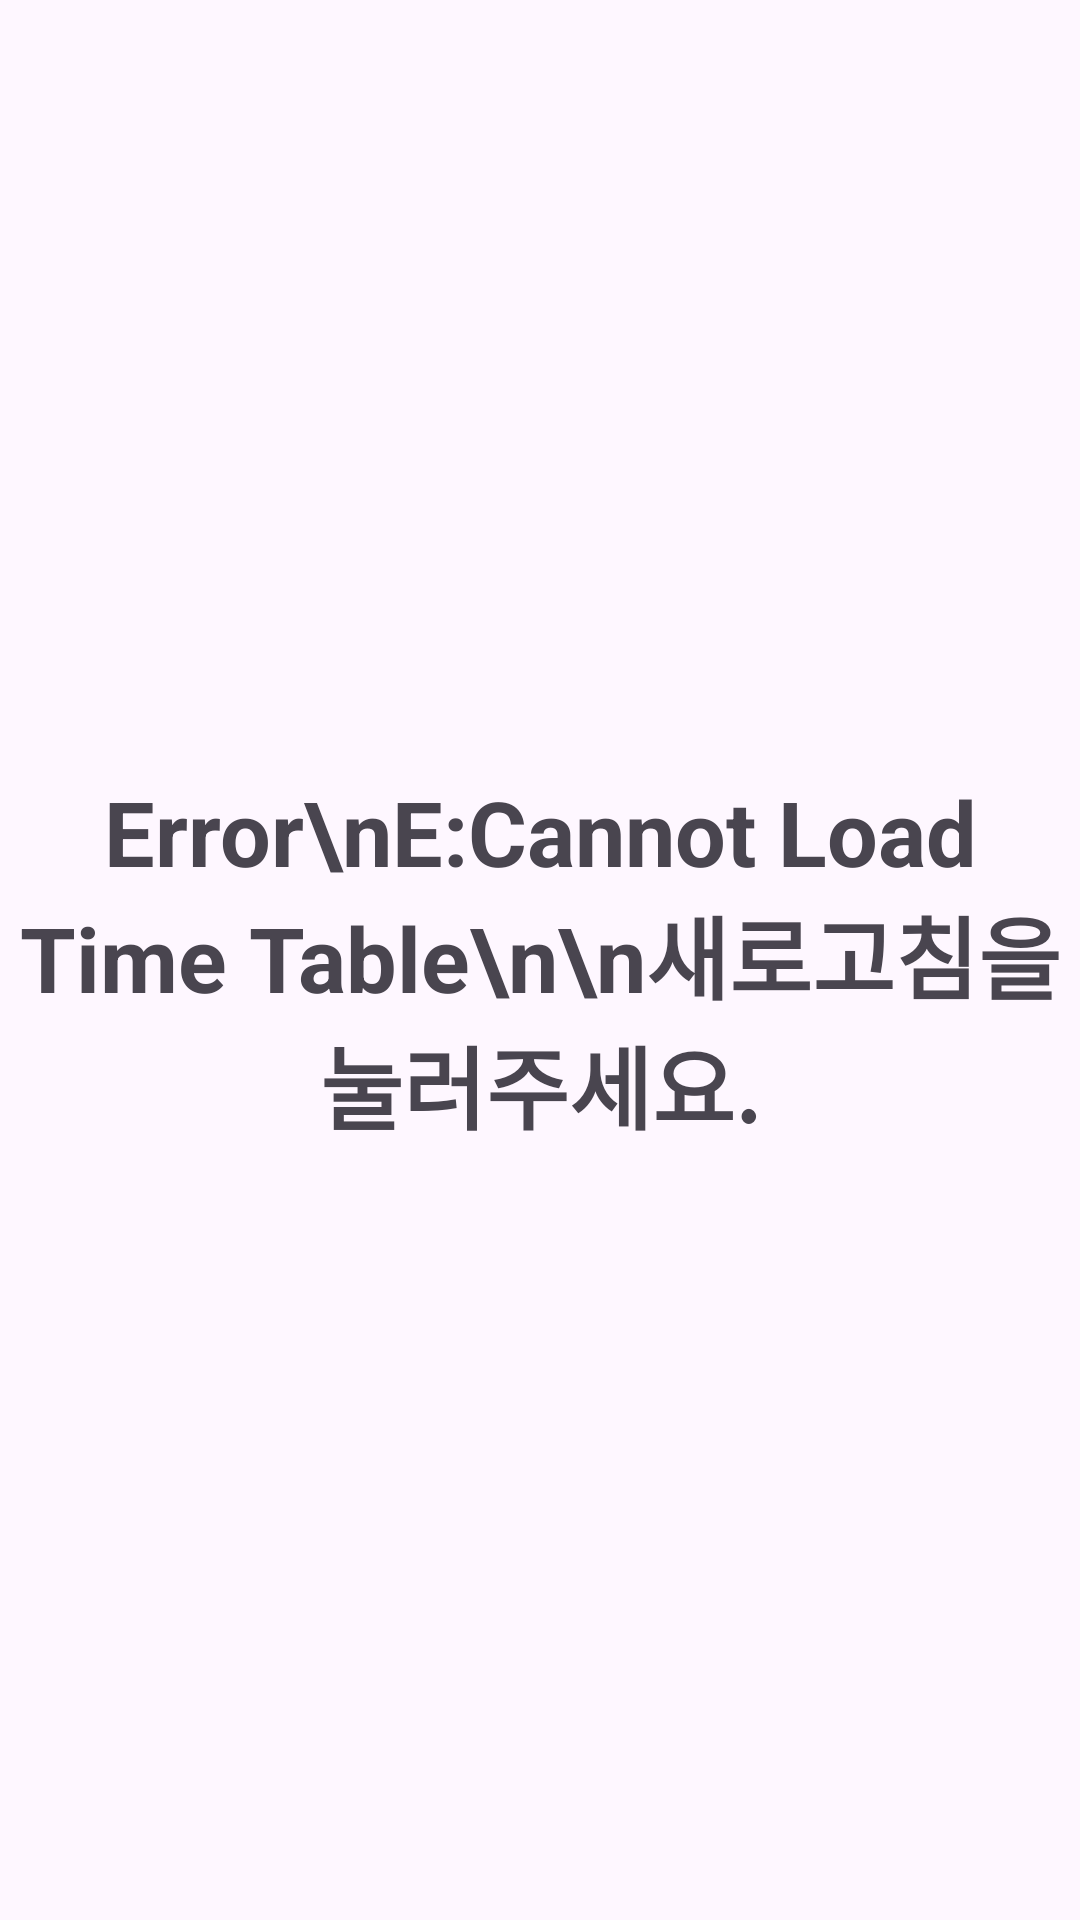

Write the Android layout XML for this screen, with the resource values it uses.
<!-- AndroidManifest.xml: application theme Theme.MyApplication -->
<!-- res/layout/fragment_on_loding.xml -->
<?xml version="1.0" encoding="utf-8"?>
<FrameLayout xmlns:android="http://schemas.android.com/apk/res/android"
    xmlns:app="http://schemas.android.com/apk/res-auto"
    xmlns:tools="http://schemas.android.com/tools"
    android:layout_width="match_parent"
    android:layout_height="match_parent"
    android:background="#00FFFFFF"
    android:backgroundTint="#00FFFFFF"
    android:pointerIcon="zoom_in"
    tools:context=".OnLoding">

    <TextView
        android:id="@+id/errtxt"
        android:layout_width="wrap_content"
        android:layout_height="wrap_content"
        android:layout_gravity="center"
        android:foregroundGravity="center_vertical"
        android:gravity="center"
        android:bufferType="spannable"
        android:text="Error\nE:Cannot Load Time Table\n\n새로고침을 눌러주세요."
        android:textAlignment="center"
        android:textSize="30sp"
        android:textStyle="bold" />
</FrameLayout>
<!-- resources referenced by this layout -->
<resources>
  <style name="Theme.MyApplication" parent="Base.Theme.MyApplication" />
  <style name="Base.Theme.MyApplication" parent="Theme.Material3.Light.NoActionBar">
          
          
      </style>
</resources>
